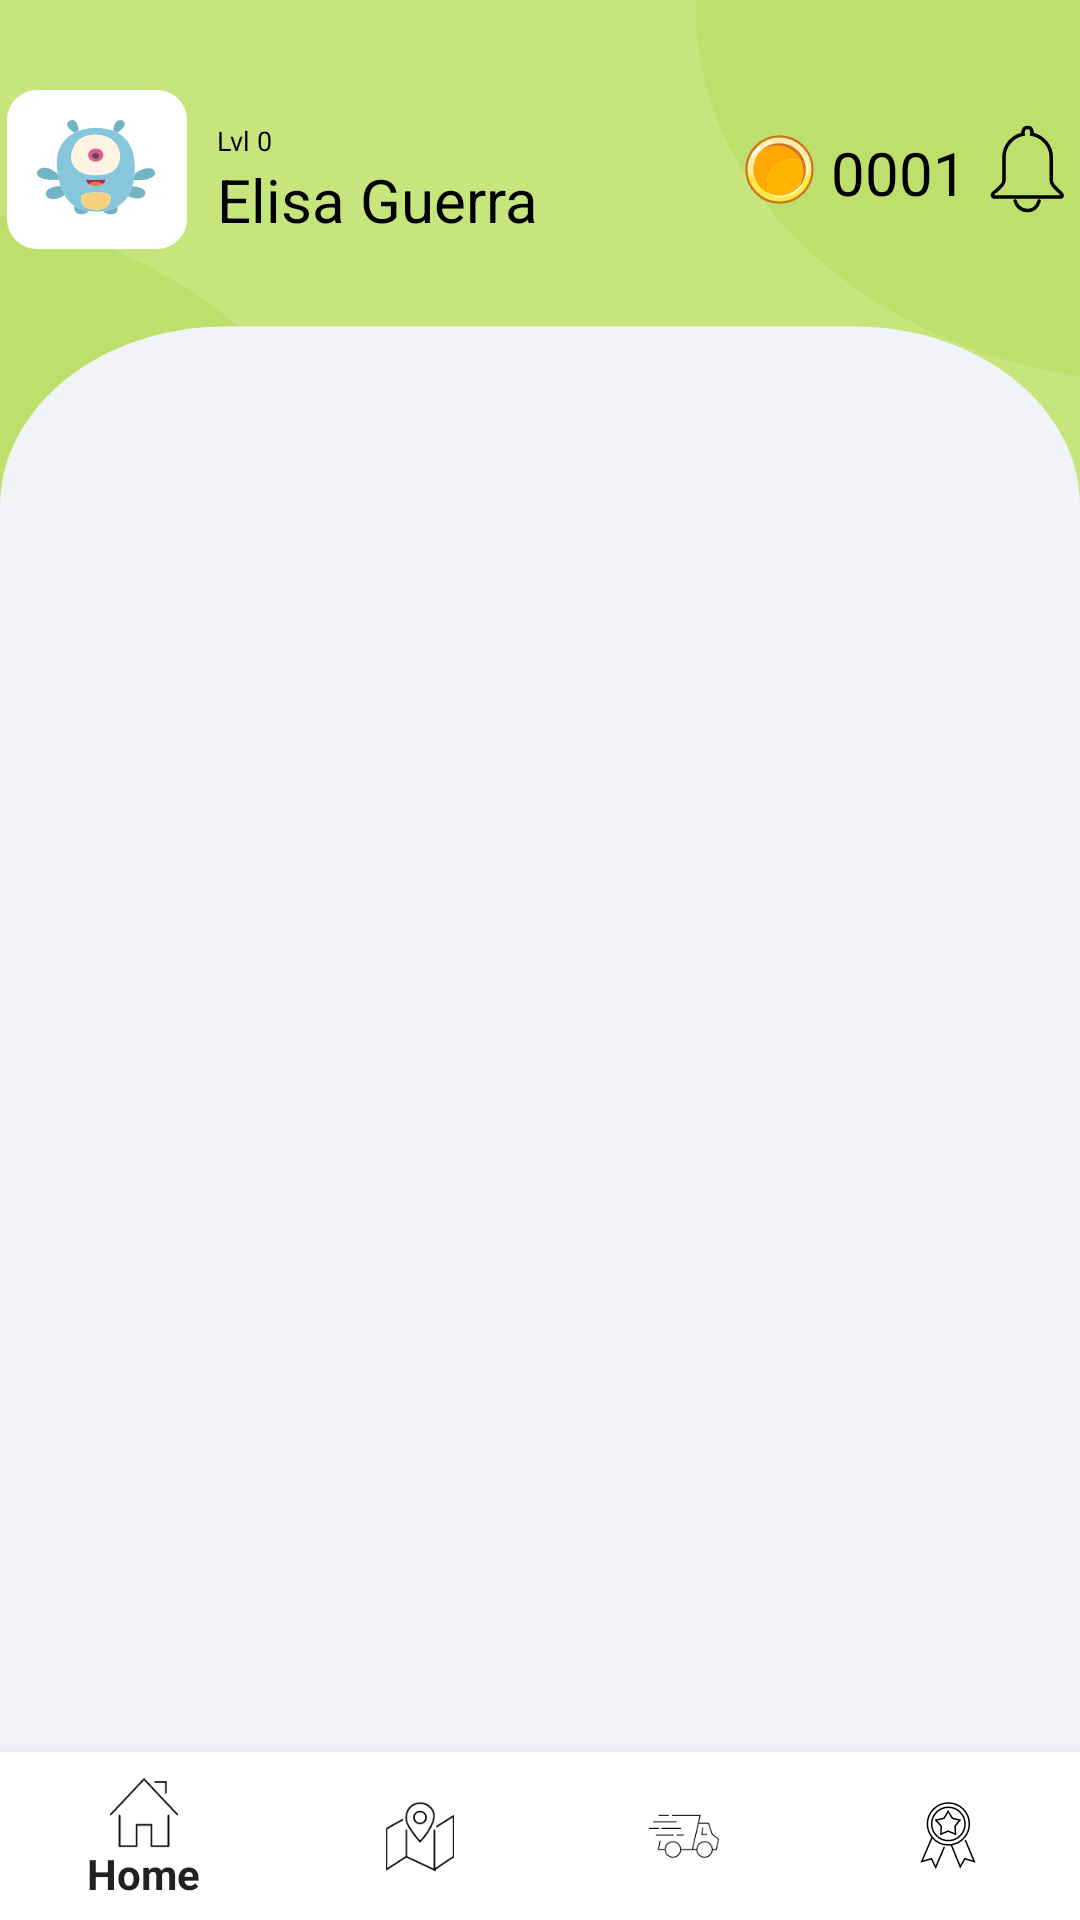

Android layout source for this screen:
<!-- AndroidManifest.xml: activity theme loading -->
<!-- res/layout/activity_main.xml -->
<?xml version="1.0" encoding="utf-8"?>
<androidx.constraintlayout.widget.ConstraintLayout xmlns:android="http://schemas.android.com/apk/res/android"
    xmlns:app="http://schemas.android.com/apk/res-auto"
    xmlns:tools="http://schemas.android.com/tools"
    android:id="@+id/container"
    android:layout_width="match_parent"
    android:layout_height="match_parent"
    android:background="@drawable/base">

    <LinearLayout
        android:id="@+id/linearLayout"
        android:layout_width="match_parent"
        android:layout_height="53dp"
        android:layout_marginTop="30dp"
        android:orientation="horizontal"
        android:gravity="center"
        app:layout_constraintEnd_toEndOf="parent"
        app:layout_constraintHorizontal_bias="1.0"
        app:layout_constraintStart_toStartOf="parent"
        app:layout_constraintTop_toTopOf="parent">

        <ImageView
            android:id="@+id/imageView"
            android:layout_width="60dp"
            android:layout_height="match_parent"
            android:background="@drawable/border_icon"
            android:padding="10dp"
            android:scaleType="fitXY"
            app:srcCompat="@drawable/avatar" />

        <LinearLayout
            android:layout_width="120dp"
            android:layout_height="match_parent"
            android:layout_marginLeft="10dp"
            android:layout_marginRight="55dp"
            android:orientation="vertical">

            <TextView
                android:id="@+id/level"
                android:layout_width="match_parent"
                android:layout_height="23dp"
                android:gravity="bottom"
                android:text="Lvl 0"
                android:textColor="@color/black"
                android:textSize="9sp" />

            <TextView
                android:id="@+id/name"
                android:layout_width="match_parent"
                android:layout_height="wrap_content"
                android:gravity="bottom"
                android:text="Elisa Guerra"
                android:textColor="@color/black"
                android:textSize="20dp" />
        </LinearLayout>

        <ImageView
            android:id="@+id/imageView3"
            android:layout_width="25dp"
            android:layout_height="25dp"
            android:scaleType="fitXY"
            app:srcCompat="@drawable/coins" />

        <TextView
            android:id="@+id/coins"
            android:layout_width="55dp"
            android:layout_height="25dp"
            android:textSize="20dp"
            android:gravity="center"
            android:textColor="@color/black"
            android:text="0001" />

        <ImageButton
            android:id="@+id/notif"
            android:layout_width="30dp"
            android:layout_height="30dp"
            android:scaleType="fitCenter"
            android:background="@android:color/transparent"
            app:srcCompat="@drawable/note" />

    </LinearLayout>

    <FrameLayout
        android:id="@+id/frameLayout"
        android:layout_width="0dp"
        android:layout_height="0dp"
        app:layout_constraintBottom_toTopOf="@+id/bottomNavigationView"
        app:layout_constraintEnd_toEndOf="parent"
        app:layout_constraintHorizontal_bias="1.0"
        app:layout_constraintStart_toStartOf="parent"
        app:layout_constraintTop_toBottomOf="@+id/linearLayout"
        app:layout_constraintVertical_bias="0.0">
    </FrameLayout>

    <com.google.android.material.bottomnavigation.BottomNavigationView
        android:id="@+id/bottomNavigationView"
        android:layout_width="match_parent"
        android:layout_height="wrap_content"
        android:background="@color/white"
        app:itemIconTint="@drawable/navigate"
        app:layout_constraintBottom_toBottomOf="parent"
        app:layout_constraintEnd_toEndOf="parent"
        app:layout_constraintStart_toStartOf="parent"
        app:menu="@menu/bottom_nav_menu" />
</androidx.constraintlayout.widget.ConstraintLayout>
<!-- resources referenced by this layout -->
<resources>
  <color name="black">#FF000000</color>
  <color name="white">#FFFFFFFF</color>
  <!-- drawable avatar: vector/xml drawable (drawable-mdpi, 4917 chars, omitted) -->
  <!-- drawable base (drawable-mdpi) -->
  <vector xmlns:android="http://schemas.android.com/apk/res/android"
      android:width="360dp"
      android:height="800dp"
      android:viewportWidth="360"
      android:viewportHeight="800">
    <path
        android:pathData="M0,0H232.05H360V156.88V800H0V392.33V89.67V0Z"
        android:fillColor="#C6E57D"/>
    <path
        android:pathData="M232,4C232,79.47 286.97,142.43 360,156.88V0H232.05C232.02,1.33 232,2.66 232,4Z"
        android:fillColor="#BDE06C"
        android:fillType="evenOdd"/>
    <path
        android:pathData="M0,392.33C69.52,375.36 121,314.04 121,241C121,167.96 69.52,106.64 0,89.67V392.33Z"
        android:fillColor="#BDE06C"
        android:fillType="evenOdd"/>
    <path
        android:pathData="M0,211C0,169.58 33.58,136 75,136H285C326.42,136 360,169.58 360,211V800H0V211Z"
        android:fillColor="#F2F3F7"/>
  </vector>
  <!-- drawable border_icon (drawable) -->
  <?xml version="1.0" encoding="utf-8"?>
  <shape xmlns:android="http://schemas.android.com/apk/res/android">
      <corners android:radius="10dp"/>
          <solid android:color="@color/white"/>
  </shape>
  <!-- drawable coins: vector/xml drawable (drawable-mdpi, 2857 chars, omitted) -->
  <!-- drawable note (drawable-mdpi) -->
  <vector xmlns:android="http://schemas.android.com/apk/res/android"
      android:width="22dp"
      android:height="26dp"
      android:viewportWidth="22"
      android:viewportHeight="26">
    <path
        android:strokeWidth="1"
        android:pathData="M7.565,22.22C7.843,23.27 8.876,25 11.179,25C13.495,25 14.237,23.147 14.515,22.22M18.036,9.71V16.29C18.036,16.938 18.221,17.327 18.592,17.772C19.055,18.328 20.26,19.44 20.909,20.089C21.279,20.459 21.279,21.015 20.909,21.108C14.793,21.108 2.376,21.108 1.634,21.108C0.893,21.108 0.893,20.367 1.171,20.089C1.82,19.533 3.302,18.143 3.673,17.772C4.055,17.39 4.322,16.938 4.322,16.29V9.71C4.322,6.334 6.669,3.528 9.881,2.959C9.727,2.306 9.881,1 11.179,1C12.513,1 12.538,2.306 12.383,2.959C15.596,3.528 18.036,6.334 18.036,9.71Z"
        android:fillColor="#00000000"
        android:strokeColor="#000000"
        android:strokeLineCap="round"/>
  </vector>
  <style name="loading" parent="Theme.AppCompat.NoActionBar">
          <item name="android:windowBackground">@drawable/load</item>
      </style>
  <!-- drawable load: vector/xml drawable (drawable-mdpi, 34207 chars, omitted) -->
</resources>
